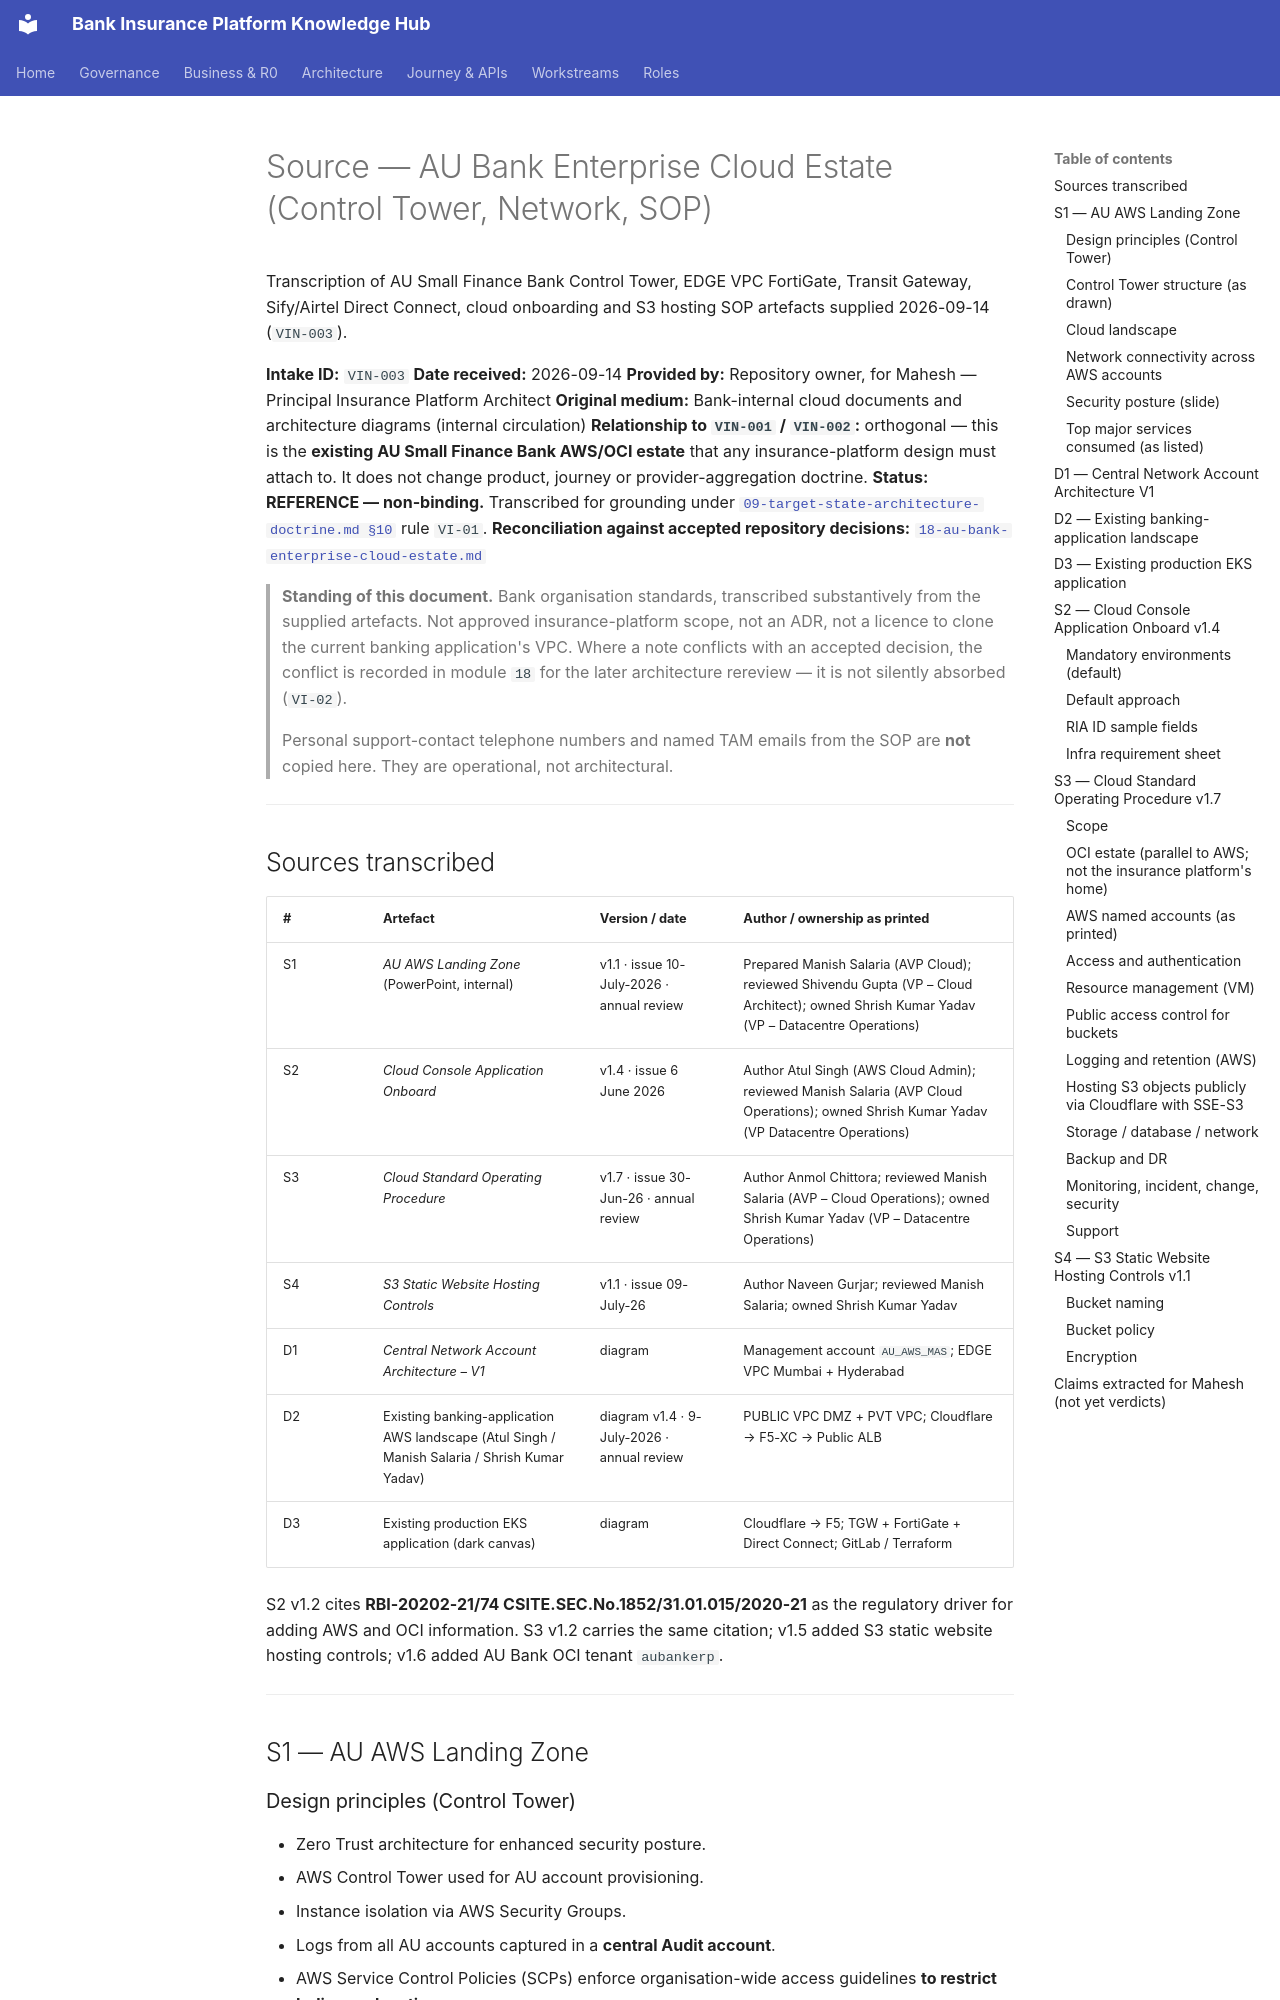

repository: Mahesh38/bank-insurance-platform · page: au-bank-insurance-platform/references/2026-09-14-au-bank-enterprise-cloud-estate-notes/index.html · generator: mkdocs

# Source — AU Bank Enterprise Cloud Estate (Control Tower, Network, SOP)

Transcription of AU Small Finance Bank Control Tower, EDGE VPC FortiGate, Transit Gateway, Sify/Airtel Direct Connect, cloud onboarding and S3 hosting SOP artefacts supplied 2026-09-14 (`VIN-003`).

**Intake ID:** `VIN-003`
**Date received:** 2026-09-14
**Provided by:** Repository owner, for Mahesh — Principal Insurance Platform Architect
**Original medium:** Bank-internal cloud documents and architecture diagrams (internal circulation)
**Relationship to `VIN-001` / `VIN-002`:** orthogonal — this is the **existing AU Small Finance Bank AWS/OCI estate** that any insurance-platform design must attach to. It does not change product, journey or provider-aggregation doctrine.
**Status:** **REFERENCE — non-binding.** Transcribed for grounding under
[`09-target-state-architecture-doctrine.md §10`](../../context/roles/mahesh-principal-insurance-platform-architect/09-target-state-architecture-doctrine.md) rule `VI-01`.
**Reconciliation against accepted repository decisions:**
[`18-au-bank-enterprise-cloud-estate.md`](../../context/roles/mahesh-principal-insurance-platform-architect/18-au-bank-enterprise-cloud-estate.md)

> **Standing of this document.** Bank organisation standards, transcribed substantively from the
> supplied artefacts. Not approved insurance-platform scope, not an ADR, not a licence to clone
> the current banking application's VPC. Where a note conflicts with an accepted decision, the
> conflict is recorded in module `18` for the later architecture rereview — it is not silently
> absorbed (`VI-02`).
>
> Personal support-contact telephone numbers and named TAM emails from the SOP are **not**
> copied here. They are operational, not architectural.

---
